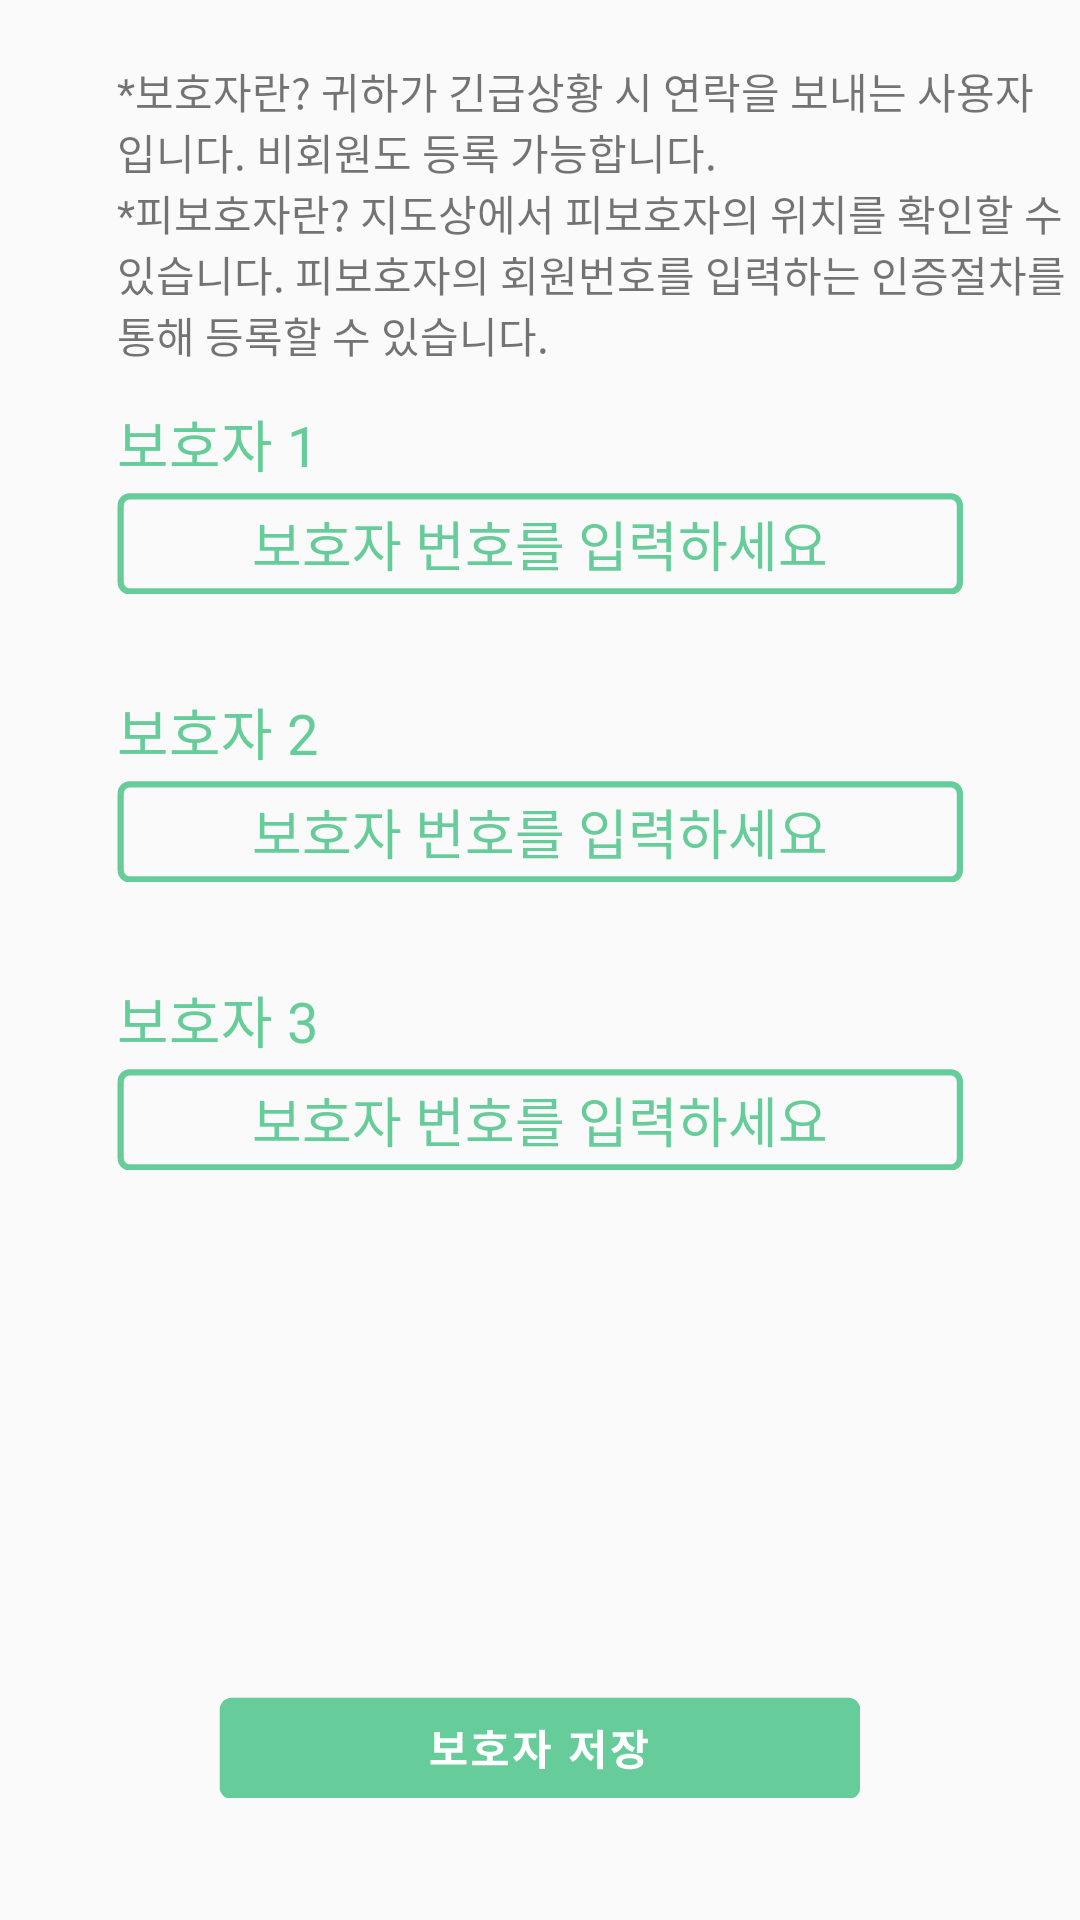

Here is an Android app screen rendered from its layout file. Give the layout XML and the strings, colors and styles it references.
<!-- AndroidManifest.xml: application theme AppTheme -->
<!-- res/layout/activity_profile_guard.xml -->
<?xml version="1.0" encoding="utf-8"?>
<RelativeLayout xmlns:android="http://schemas.android.com/apk/res/android"
    android:layout_width="match_parent"
    android:layout_height="match_parent">

    <TextView
        android:id="@+id/tv1"
        android:layout_width="wrap_content"
        android:layout_height="wrap_content"
        android:layout_marginTop="20dp"
        android:layout_alignLeft="@+id/protector1"
        android:text="*보호자란? 귀하가 긴급상황 시 연락을 보내는 사용자&#10;입니다. 비회원도 등록 가능합니다."/>
    <TextView
        android:id="@+id/tv2"
        android:layout_width="wrap_content"
        android:layout_height="wrap_content"
        android:layout_below="@+id/tv1"
        android:layout_alignLeft="@+id/protector1"
        android:text="*피보호자란? 지도상에서 피보호자의 위치를 확인할 수&#10;있습니다. 피보호자의 회원번호를 입력하는 인증절차를&#10;통해 등록할 수 있습니다."/>

    <TextView
    android:id="@+id/text1"
    android:layout_width="wrap_content"
    android:layout_height="wrap_content"
    android:layout_marginTop="12.33dp"
    android:layout_alignLeft="@+id/protector1"
    android:layout_below="@+id/tv2"
    android:textColor="@color/colorPrimary"
    android:textSize="18.67dp"
    android:text="보호자 1"/>

    <EditText
        android:id="@+id/protector1"
        android:layout_width="282.00dp"
        android:layout_height="33.67dp"
        android:layout_centerHorizontal="true"
        android:layout_marginTop="3dp"
        android:layout_below="@+id/text1"
        android:background="@drawable/protector_box"
        android:gravity="center"
        android:hint="보호자 번호를 입력하세요"
        android:textColor="@color/colorPrimary"
        android:textColorHint="@color/colorPrimary"
        />

    

    <TextView
        android:id="@+id/text2"
        android:layout_width="wrap_content"
        android:layout_height="wrap_content"
        android:layout_below="@+id/protector1"
        android:layout_marginTop="32dp"
        android:layout_alignLeft="@+id/protector1"
        android:textColor="@color/colorPrimary"
        android:textSize="18.67dp"
        android:text="보호자 2"/>

    <EditText
        android:id="@+id/protector2"
        android:layout_width="282.00dp"
        android:layout_height="33.67dp"
        android:layout_centerHorizontal="true"
        android:layout_marginTop="3dp"
        android:layout_below="@+id/text2"
        android:background="@drawable/protector_box"
        android:gravity="center"
        android:hint="보호자 번호를 입력하세요"
        android:textColor="@color/colorPrimary"
        android:textColorHint="@color/colorPrimary"
        />

    

    <TextView
        android:id="@+id/text3"
        android:layout_width="wrap_content"
        android:layout_height="wrap_content"
        android:layout_below="@+id/protector2"
        android:layout_marginTop="32dp"
        android:layout_alignLeft="@+id/protector2"
        android:textColor="@color/colorPrimary"
        android:textSize="18.67dp"
        android:text="보호자 3"/>

    <EditText
        android:id="@+id/protector3"
        android:layout_width="282.00dp"
        android:layout_height="33.67dp"
        android:layout_centerHorizontal="true"
        android:layout_marginTop="3dp"
        android:layout_below="@+id/text3"
        android:background="@drawable/protector_box"
        android:gravity="center"
        android:hint="보호자 번호를 입력하세요"
        android:textColor="@color/colorPrimary"
        android:textColorHint="@color/colorPrimary"
        />

    

    <Button
        android:id="@+id/protector_save_btn"
        android:layout_width="213.67dp"
        android:layout_height="33.67dp"
        android:layout_alignParentBottom="true"
        android:layout_centerHorizontal="true"
        android:layout_marginBottom="40.67dp"
        android:background="@drawable/protector_save_btn"/>

</RelativeLayout>
<!-- resources referenced by this layout -->
<resources>
  <color name="colorPrimary">#66CC99</color>
  <!-- drawable protector_box: png bitmap (drawable, 1575 bytes) -->
  <!-- drawable protector_save_btn: png bitmap (drawable, 4926 bytes) -->
  <style name="AppTheme" parent="Theme.AppCompat.Light.NoActionBar">
          
          <item name="colorPrimary">@color/colorPrimary</item>
          <item name="colorPrimaryDark">@color/colorPrimaryDark</item>
          <item name="colorAccent">@color/colorAccent</item>
  
          <item name="windowActionBar">false</item>
          <item name="windowNoTitle">true</item>
      </style>
  <color name="colorPrimaryDark">#00CC99</color>
  <color name="colorAccent">#66CC99</color>
</resources>
